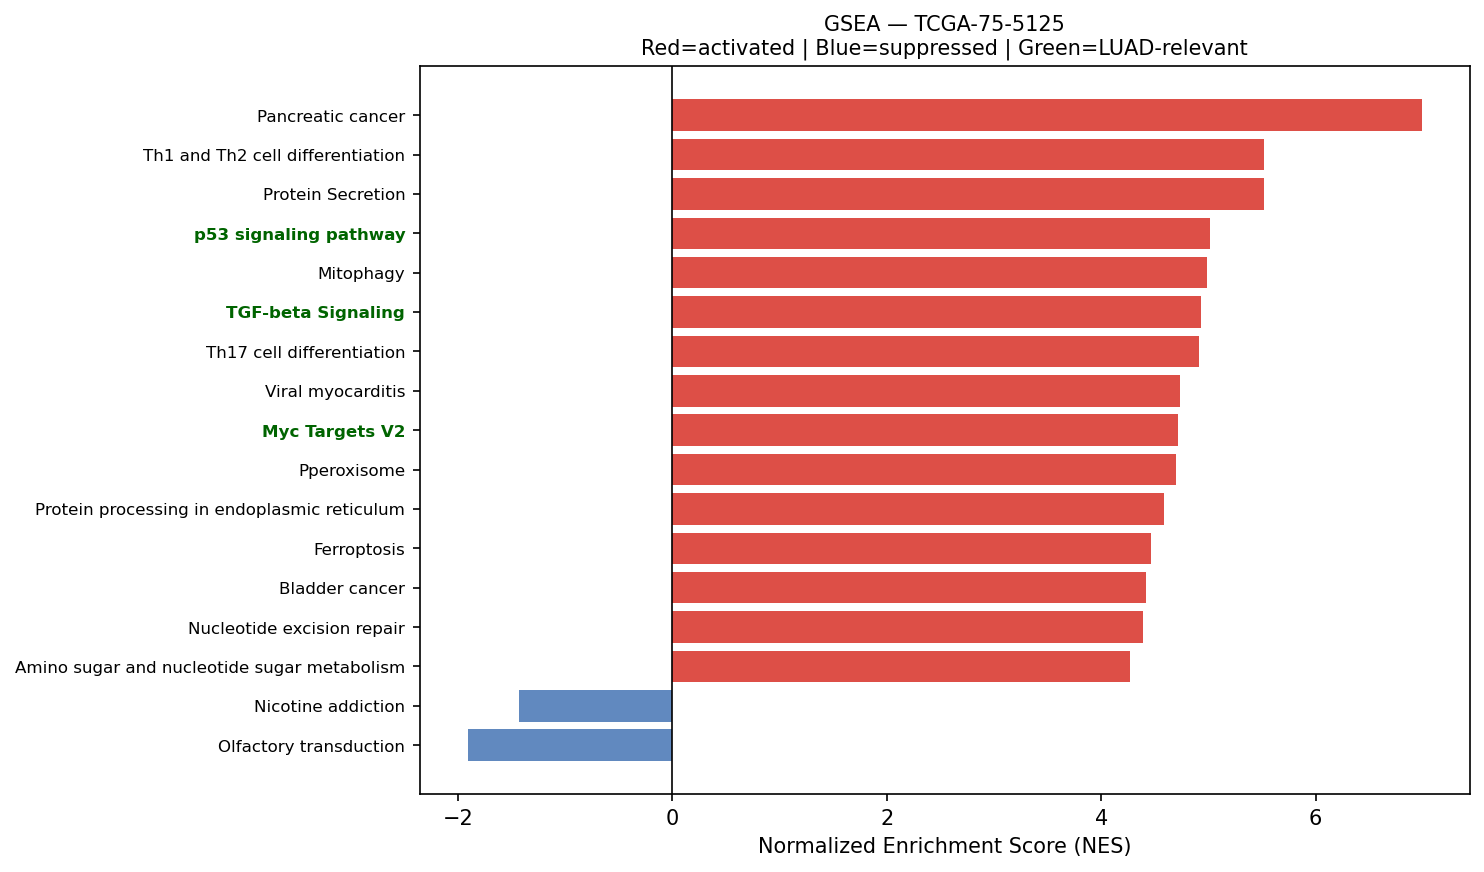

The table this chart was drawn from, first rows:
Name	Term	ES	NES	NOM p-val	FDR q-val	FWER p-val	Tag %	Gene %	Lead_genes	gene_set_db	luad_relevant
prerank	Pancreatic cancer	0.6885	6.99	0.0	0.0	0.0	68/76	25.36%	RAC1;STAT1;RAC2;TGFBR2;CDK4;CCND1;MAPK1;…	KEGG_2021_Human	False
prerank	Th1 and Th2 cell differentiation	0.6489	5.515	0.0	0.0	0.0	74/90	26.27%	HLA-DRA;HLA-DRB1;HLA-DRB5;HLA-DPA1;HLA-D…	KEGG_2021_Human	False
prerank	Protein Secretion	0.7473	5.514	0.0	0.0	0.0	87/96	19.87%	CD63;KRT18;ARF1;TMED2;AP2M1;ARCN1;SOD1;P…	MSigDB_Hallmark_2020	False
prerank	p53 signaling pathway	0.6997	5.014	0.0	0.0	0.0	63/73	24.64%	PERP;SFN;SHISA5;CDK4;CCND1;CCNB1;EI24;SE…	KEGG_2021_Human	True
prerank	Mitophagy	0.7178	4.984	0.0	0.0	0.0	61/68	24.51%	UBC;HIF1A;UBB;RPS27A;TOMM7;ATF4;FIS1;RAB…	KEGG_2021_Human	False
prerank	TGF-beta Signaling	0.7623	4.934	0.0	0.0	0.0	47/54	18.12%	CTNNB1;RHOA;CDH1;SLC20A1;PPP1CA;HDAC1;JU…	MSigDB_Hallmark_2020	True
prerank	Th17 cell differentiation	0.6351	4.916	0.0	0.0	0.0	89/105	26.27%	HLA-DRA;HLA-DRB1;HSP90AB1;HSP90AA1;HLA-D…	KEGG_2021_Human	False
prerank	Viral myocarditis	0.7216	4.733	0.0	0.0	0.0	41/57	16.62%	HLA-DRA;ACTB;ACTG1;HLA-DRB1;HLA-B;HLA-C;…	KEGG_2021_Human	False
prerank	Myc Targets V2	0.7398	4.713	0.0	0.0	0.0	51/57	21.61%	HK2;CBX3;NPM1;HSPD1;GNL3;NOLC1;CDK4;SRM;…	MSigDB_Hallmark_2020	True
prerank	Pperoxisome	0.6304	4.696	0.0	0.0	0.0	71/103	18.89%	PABPC1;CRABP2;PRDX5;PRDX1;CNBP;ACSL1;SOD…	MSigDB_Hallmark_2020	False
prerank	Protein processing in endoplasmic reticu…	0.7058	4.589	0.0	0.0	0.0	140/169	19.36%	HSP90AB1;HSPA8;HSP90AA1;CALR;SSR3;HSP90B…	KEGG_2021_Human	False
prerank	Ferroptosis	0.7616	4.46	0.0	0.0	0.0	32/41	11.69%	FTL;SAT1;SLC40A1;ACSL1;GCLC;CYBB;NCOA4;G…	KEGG_2021_Human	False
prerank	Bladder cancer	0.753	4.422	0.0	0.0	0.0	33/41	16.77%	CDH1;MMP2;CDK4;CCND1;MAPK1;TYMP;ERBB2;VE…	KEGG_2021_Human	False
prerank	Nucleotide excision repair	0.6507	4.389	0.0	0.0	0.0	34/46	19.46%	RAD23B;PCNA;CETN2;POLE3;POLD2;RPA2;RAD23…	KEGG_2021_Human	False
prerank	Amino sugar and nucleotide sugar metabol…	0.6984	4.264	0.0	0.0	0.0	42/48	25.63%	HK2;CYB5R3;GFPT1;HK1;PGM1;CMAS;UGP2;UAP1…	KEGG_2021_Human	False
prerank	Antigen processing and presentation	0.7183	4.263	0.0	0.0	0.0	40/70	6.90%	HLA-DRA;CD74;HLA-DRB1;B2M;HSP90AB1;HLA-B…	KEGG_2021_Human	False
prerank	Inositol phosphate metabolism	0.6662	4.228	0.0	0.0	0.0	61/73	28.82%	TPI1;PIP4K2C;INPPL1;ITPKA;CDIPT;PI4KB;IT…	KEGG_2021_Human	False
prerank	B cell receptor signaling pathway	0.6325	4.22	0.0	0.0	0.0	68/79	28.48%	RAC1;NFKBIA;GRB2;RAC2;CD81;LYN;JUN;FOS;M…	KEGG_2021_Human	False
prerank	Acute myeloid leukemia	0.6718	4.129	0.0	0.0	0.0	61/67	27.77%	DUSP6;CD14;JUP;GRB2;CCND1;MAPK1;CSF1R;EI…	KEGG_2021_Human	False
prerank	Chronic myeloid leukemia	0.7019	4.072	0.0	0.0	0.0	70/76	25.36%	NFKBIA;GRB2;TGFBR2;CDK4;HDAC1;CCND1;MAPK…	KEGG_2021_Human	False
prerank	Allograft rejection	0.7356	4.06	0.0	0.0	0.0	21/35	11.40%	HLA-DRA;HLA-DRB1;HLA-B;HLA-C;HLA-A;HLA-E…	KEGG_2021_Human	False
prerank	DNA replication	0.6849	4.031	0.0	0.0	0.0	32/36	25.55%	MCM7;PCNA;POLE3;MCM3;MCM4;POLD2;RPA2;MCM…	KEGG_2021_Human	False
prerank	Non-small cell lung cancer	0.6541	4.022	0.0	0.0	0.0	59/72	25.36%	MET;KIF5B;GRB2;CDK4;CCND1;MAPK1;ERBB2;ST…	KEGG_2021_Human	False
prerank	Base excision repair	0.7271	3.968	0.0	0.0	0.0	32/33	26.53%	PCNA;APEX1;POLE3;UNG;POLD2;MPG;FEN1;PARP…	KEGG_2021_Human	False
prerank	Proteasome	0.7607	3.91	0.0	0.0	0.0	38/46	14.12%	PSMB1;PSMA7;PSME1;PSMB3;PSMB4;PSMD2;PSMB…	KEGG_2021_Human	False
prerank	Fatty acid degradation	0.5688	3.907	0.0	0.0	0.0	29/43	22.89%	ACSL1;ECHS1;ACADVL;ACSL5;HADHA;HADHB;ADH…	KEGG_2021_Human	False
prerank	Cell cycle	0.7018	3.906	0.0	0.0	0.0	109/124	25.09%	YWHAZ;YWHAQ;YWHAG;YWHAE;YWHAH;SFN;RAD21;…	KEGG_2021_Human	False
prerank	Hematopoietic cell lineage	0.5316	3.902	0.0	0.0	0.0	72/96	31.04%	HLA-DRA;HLA-DRB1;HLA-DRB5;HLA-DPA1;CD9;H…	KEGG_2021_Human	False
prerank	Type I diabetes mellitus	0.6521	3.9	0.0	0.0	0.0	26/41	17.86%	HLA-DRA;HLA-DRB1;HLA-B;HLA-C;HLA-A;HLA-E…	KEGG_2021_Human	False
prerank	Homologous recombination	0.6042	3.889	0.0	0.0	0.0	32/41	26.55%	POLD2;RPA2;NBN;SSBP1;RPA1;RPA3;TOPBP1;SE…	KEGG_2021_Human	False
prerank	Thyroid cancer	0.7128	3.865	0.0	0.0	0.0	31/37	24.38%	CTNNB1;CDH1;NCOA4;CCND1;MAPK1;TPM3;MAP2K…	KEGG_2021_Human	False
prerank	Thyroid hormone signaling pathway	0.5685	3.821	0.0	0.0	0.0	89/121	25.56%	ACTB;ACTG1;CTNNB1;HIF1A;PFKP;STAT1;RHEB;…	KEGG_2021_Human	False
prerank	Mismatch repair	0.7324	3.787	0.0	0.0	0.0	22/23	23.37%	PCNA;POLD2;RPA2;SSBP1;RFC2;RFC1;RPA1;RFC…	KEGG_2021_Human	False
prerank	VEGF signaling pathway	0.6239	3.786	0.0	0.0	0.0	49/59	25.36%	HSPB1;RAC1;RAC2;MAPKAPK2;MAPK1;MAPKAPK3;…	KEGG_2021_Human	False
prerank	Fc epsilon RI signaling pathway	0.6039	3.77	0.0	0.0	0.0	53/67	28.28%	RAC1;FCER1G;GRB2;RAC2;LYN;MAPK1;MAPK13;A…	KEGG_2021_Human	False
prerank	PD-L1 expression and PD-1 checkpoint pat…	0.6365	3.762	0.0	0.0	0.0	79/89	28.18%	HIF1A;NFKBIA;IFNGR1;STAT1;CD4;JUN;FOS;MA…	KEGG_2021_Human	True
prerank	Angiogenesis	0.6944	3.727	0.0	0.0	0.0	25/36	21.45%	S100A4;COL3A1;TIMP1;LUM;SPP1;POSTN;APP;T…	MSigDB_Hallmark_2020	True
prerank	RNA polymerase	0.7333	3.712	0.0	0.0	0.0	29/31	24.17%	POLR2L;POLR2K;POLR2J;POLR2B;POLR2A;POLR2…	KEGG_2021_Human	True
prerank	Epithelial cell signaling in Helicobacte…	0.6291	3.711	0.0	0.0	0.0	48/70	18.73%	MET;RAC1;ATP6V0E1;ATP6V1F;NFKBIA;LYN;CCL…	KEGG_2021_Human	False
prerank	SNARE interactions in vesicular transpor…	0.7404	3.709	0.0	0.0	0.0	31/33	23.31%	VAMP8;VAMP5;VAMP3;YKT6;VAMP7;STX16;STX5;…	KEGG_2021_Human	False
prerank	Valine, leucine and isoleucine degradati…	0.6036	3.661	0.0	0.0	0.0	37/48	22.89%	ECHS1;HIBADH;HADHA;HSD17B10;HADHB;ALDH1B…	KEGG_2021_Human	False
prerank	Reactive Oxygen Species Pathway	0.7133	3.648	0.0	0.0	0.0	43/48	21.89%	FTL;TXNRD1;PRDX6;PRDX1;TXN;SOD1;GCLC;PFK…	MSigDB_Hallmark_2020	False
prerank	Graft-versus-host disease	0.6797	3.638	0.0	0.0	0.0	20/38	11.40%	HLA-DRA;HLA-DRB1;HLA-B;HLA-C;HLA-A;HLA-E…	KEGG_2021_Human	False
prerank	RNA transport	0.5345	3.617	0.0	0.0	0.0	127/185	18.70%	EEF1A1;PABPC1;EIF4G2;EIF1;RAN;STRAP;EIF4…	KEGG_2021_Human	False
prerank	Leishmaniasis	0.7037	3.581	0.0	0.0	0.0	62/74	24.79%	HLA-DRA;HLA-DRB1;EEF1A1;HLA-DRB5;HLA-DPA…	KEGG_2021_Human	False
prerank	Fructose and mannose metabolism	0.6426	3.55	0.0	0.0	0.0	27/33	28.32%	TPI1;HK2;PFKP;HK1;AKR1B1;FBP1;PFKL;GFUS;…	KEGG_2021_Human	False
prerank	Protein export	0.7943	3.541	0.0	0.0	0.0	18/23	11.31%	SEC61A1;HSPA5;SRP14;SEC61B;SRPRA;SRP9;SE…	KEGG_2021_Human	False
prerank	Citrate cycle (TCA cycle)	0.6654	3.514	0.0	0.0	0.0	23/30	13.43%	MDH2;ACLY;IDH2;CS;OGDH;IDH1;IDH3G;FH;SDH…	KEGG_2021_Human	False
prerank	N-Glycan biosynthesis	0.679	3.486	0.0	0.0	0.0	35/50	17.09%	RPN2;DAD1;GANAB;RPN1;B4GALT1;DDOST;STT3B…	KEGG_2021_Human	False
prerank	Endometrial cancer	0.6368	3.48	0.0	0.0	0.0	52/58	27.44%	CTNNB1;CTNNA1;CDH1;GRB2;CCND1;MAPK1;ERBB…	KEGG_2021_Human	False
prerank	Glioma	0.6036	3.469	0.0	0.0	0.0	59/75	27.03%	CALM2;CALM3;GRB2;CDK4;CCND1;MAPK1;CALM1;…	KEGG_2021_Human	False
prerank	Platelet activation	0.5286	3.463	0.0	0.0	0.0	88/124	28.35%	ACTB;ACTG1;COL3A1;COL1A1;COL1A2;RHOA;MYL…	KEGG_2021_Human	False
prerank	Gap junction	0.4762	3.457	0.0	0.0	0.0	49/88	22.71%	TUBB4B;TUBB;GNAI2;TUBA1B;GNAS;GRB2;TUBA1…	KEGG_2021_Human	False
prerank	Apical Surface	0.5407	3.44	0.0	0.0	0.0	33/44	30.47%	HSPB1;B4GALT1;APP;LYN;FLOT2;PLAUR;EPHB4;…	MSigDB_Hallmark_2020	False
prerank	Pertussis	0.67	3.434	0.0	0.0	0.0	48/76	15.84%	C1QC;C1QB;C1QA;RHOA;CFL1;CD14;SFTPA2;IRA…	KEGG_2021_Human	False
prerank	Inflammatory bowel disease	0.5645	3.408	0.0	0.0	0.0	45/63	27.85%	HLA-DRA;HLA-DRB1;HLA-DRB5;HLA-DPA1;HLA-D…	KEGG_2021_Human	False
prerank	Fatty acid elongation	0.7063	3.407	0.0	0.0	0.0	22/27	24.94%	ECHS1;PPT1;HADHA;ELOVL1;ELOVL5;HADHB;HAC…	KEGG_2021_Human	False
prerank	T cell receptor signaling pathway	0.5947	3.396	0.0	0.0	0.0	86/104	27.80%	RHOA;NFKBIA;GRB2;CDK4;CD4;JUN;FOS;MAPK1;…	KEGG_2021_Human	False
prerank	Primary immunodeficiency	0.5337	3.391	0.0	0.0	0.0	24/37	23.01%	TAP1;CD4;UNG;CD40;RFX5;ORAI1;TAP2;PTPRC;…	KEGG_2021_Human	False
prerank	Notch Signaling	0.6961	3.34	0.0	0.0	0.0	27/32	25.10%	APH1A;CCND1;CUL1;KAT2A;PPARD;NOTCH2;NOTC…	MSigDB_Hallmark_2020	True
... 92 more rows
